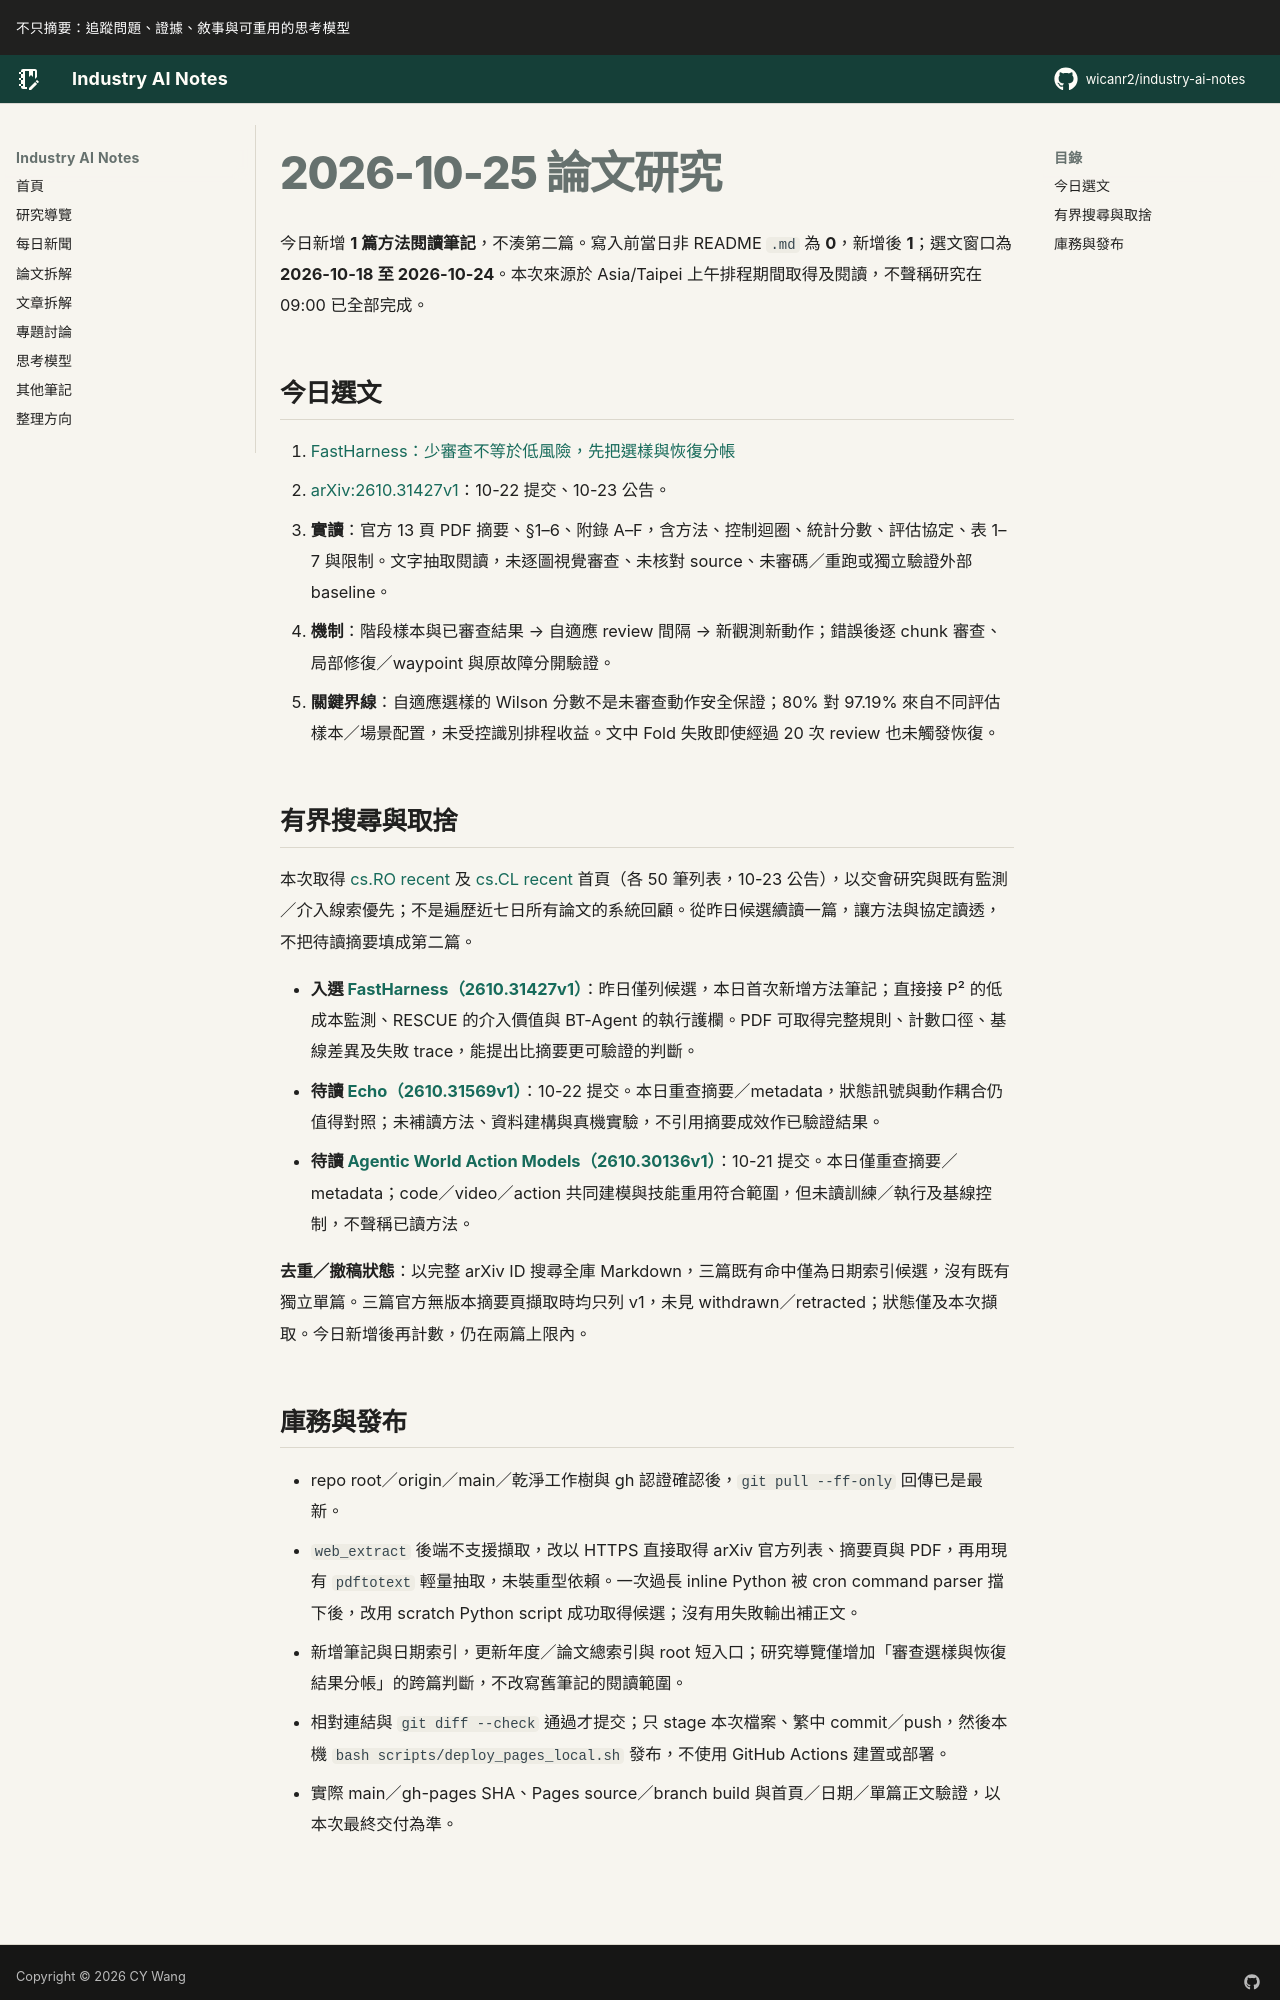

repository: wicanr2/industry-ai-notes · page: 論文拆解/2026/2026-10-25/index.html · generator: mkdocs

# 2026-10-25 論文研究

今日新增 **1 篇方法閱讀筆記**，不湊第二篇。寫入前當日非 README `.md` 為 **0**，新增後 **1**；選文窗口為 **2026-10-18 至 2026-10-24**。本次來源於 Asia/Taipei 上午排程期間取得及閱讀，不聲稱研究在 09:00 已全部完成。

## 今日選文

1. [FastHarness：少審查不等於低風險，先把選樣與恢復分帳](./01-fastharness-少審查不等於低風險.md)
   - [arXiv:2610.31427v1](https://arxiv.org/abs/2610.31427v1)：10-22 提交、10-23 公告。
   - **實讀**：官方 13 頁 PDF 摘要、§1–6、附錄 A–F，含方法、控制迴圈、統計分數、評估協定、表 1–7 與限制。文字抽取閱讀，未逐圖視覺審查、未核對 source、未審碼／重跑或獨立驗證外部 baseline。
   - **機制**：階段樣本與已審查結果 → 自適應 review 間隔 → 新觀測新動作；錯誤後逐 chunk 審查、局部修復／waypoint 與原故障分開驗證。
   - **關鍵界線**：自適應選樣的 Wilson 分數不是未審查動作安全保證；80% 對 97.19% 來自不同評估樣本／場景配置，未受控識別排程收益。文中 Fold 失敗即使經過 20 次 review 也未觸發恢復。

## 有界搜尋與取捨

本次取得 [cs.RO recent](https://arxiv.org/list/cs.RO/recent) 及 [cs.CL recent](https://arxiv.org/list/cs.CL/recent) 首頁（各 50 筆列表，10-23 公告），以交會研究與既有監測／介入線索優先；不是遍歷近七日所有論文的系統回顧。從昨日候選續讀一篇，讓方法與協定讀透，不把待讀摘要填成第二篇。

- **入選 [FastHarness（2610.31427v1）](https://arxiv.org/abs/2610.31427v1)**：昨日僅列候選，本日首次新增方法筆記；直接接 P² 的低成本監測、RESCUE 的介入價值與 BT-Agent 的執行護欄。PDF 可取得完整規則、計數口徑、基線差異及失敗 trace，能提出比摘要更可驗證的判斷。
- **待讀 [Echo（2610.31569v1）](https://arxiv.org/abs/2610.31569v1)**：10-22 提交。本日重查摘要／metadata，狀態訊號與動作耦合仍值得對照；未補讀方法、資料建構與真機實驗，不引用摘要成效作已驗證結果。
- **待讀 [Agentic World Action Models（2610.30136v1）](https://arxiv.org/abs/2610.30136v1)**：10-21 提交。本日僅重查摘要／metadata；code／video／action 共同建模與技能重用符合範圍，但未讀訓練／執行及基線控制，不聲稱已讀方法。

**去重／撤稿狀態**：以完整 arXiv ID 搜尋全庫 Markdown，三篇既有命中僅為日期索引候選，沒有既有獨立單篇。三篇官方無版本摘要頁擷取時均只列 v1，未見 withdrawn／retracted；狀態僅及本次擷取。今日新增後再計數，仍在兩篇上限內。
